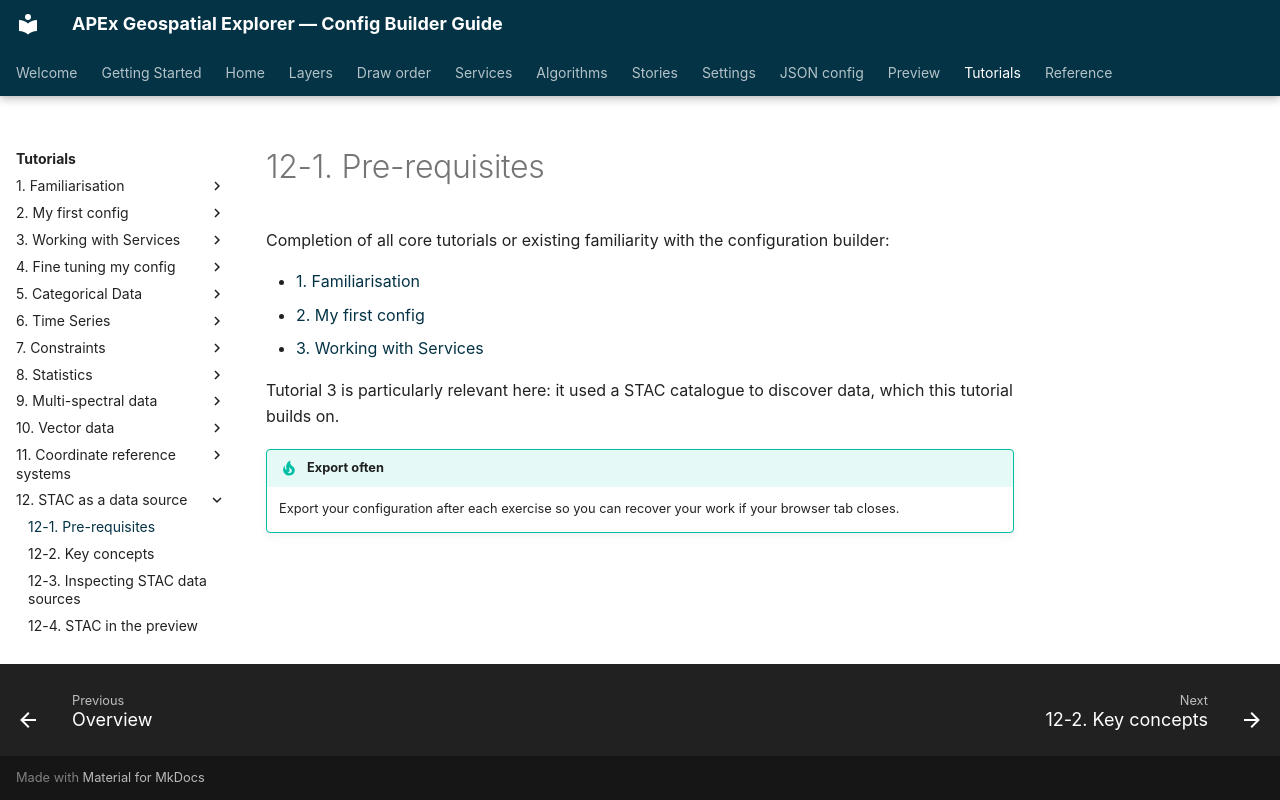

repository: ormsbydaniel/apex-ge-config-builder · page: workshops/12-stac-data/01-prerequisites.html · generator: mkdocs

---
title: 12-1. Pre-requisites
---

# 12-1. Pre-requisites

Completion of all core tutorials or existing familiarity with the configuration
builder:

- [1. Familiarisation](../01-familiarisation/index.md)
- [2. My first config](../02-getting-started/index.md)
- [3. Working with Services](../03-working-with-services/index.md)

Tutorial 3 is particularly relevant here: it used a STAC catalogue to discover
data, which this tutorial builds on.

!!! tip "Export often"
    Export your configuration after each exercise so you can recover your work
    if your browser tab closes.
